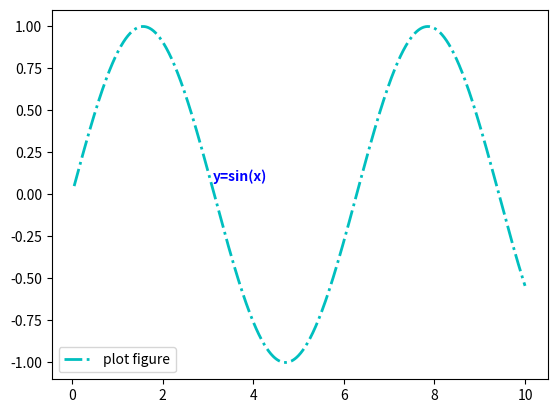

Write Python code to recreate this figure.
import matplotlib.pyplot as plt
import numpy as np

x=np.linspace(0.05,10,1000)
y=np.sin(x)

plt.plot(x,y,ls='-.',lw=2,c='c',label='plot figure')
plt.legend()

plt.text(3.10,0.08,"y=sin(x)",weight='bold',color='b')
plt.show()